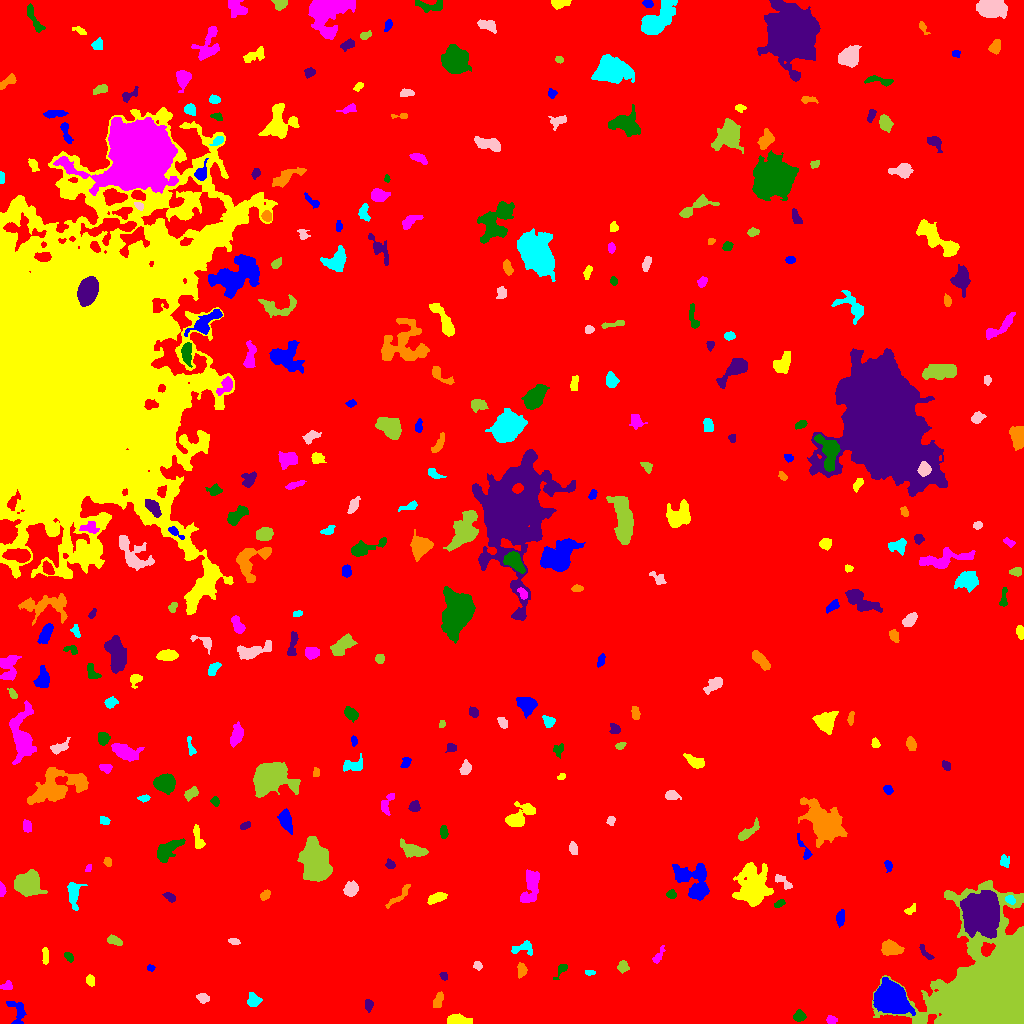

Values plotted in this chart, from the file beside it:
ID, X, Y, A, B, theta, total_flux, mu_max, mu_median, mu_mean, R_fwhm, R_e, R10, R90, x_start, x_end, y_start, y_end, area, greylevel
0, 500.7, 513, 303.7, 282.8, 0.9125, 1974022, 13.0, 2.0, 2.263, 89.87, 242.9, 91.98, 390.9, 0, 1023, 0, 1023, 872137, 2.263
1, 17.22, 11.75, 7.249, 3.98, -1.307, 318.0, 3.0, 1.0, 1.365, 5.698, 4.754, 1.784, 7.334, 6, 26, 0, 22, 233, 7.365
2, 456.8, 2.967, 5.303, 2.317, 0.04255, 698.0, 11.0, 2.0, 3.277, 3.742, 3.949, 1.493, 6.628, 447, 472, 0, 10, 213, 9.277
3, 831.1, 3.5, 2.481, 1.886, 0.0, 196.0, 4.0, 2.0, 2.361, 4.442, 2.821, 1.128, 4.334, 826, 837, 0, 8, 83, 9.361
4, 799.6, 7.332, 2.617, 2.47, 0.04871, 355.0, 8.0, 2.0, 2.886, 3.742, 3.192, 1.262, 5.171, 793, 806, 2, 14, 123, 8.886
5, 368.7, 18.65, 2.771, 2.037, 1.464, 155.0, 4.0, 2.0, 1.667, 3.989, 2.932, 0.9772, 4.618, 365, 373, 11, 24, 93, 7.667
6, 437.7, 22.04, 4.142, 1.996, 1.208, 240.0, 4.0, 2.0, 1.791, 4.853, 3.523, 1.493, 5.585, 433, 443, 16, 32, 134, 7.791
7, 253.3, 23.54, 3.47, 3.109, -0.8546, 488.0, 6.0, 3.0, 3.069, 5.642, 4.068, 1.693, 6.333, 247, 262, 17, 31, 159, 8.069
8, 202.5, 25.72, 2.855, 2.161, -0.3806, 471.0, 10.0, 4.0, 4.321, 3.785, 3.09, 1.128, 4.983, 196, 209, 20, 30, 109, 9.321
9, 988.7, 31.54, 22.85, 18.7, 0.9548, 269522, 251.0, 21.0, 33.37, 10.23, 20.48, 6.18, 36.19, 872, 1023, 0, 143, 8076, 37.37
10, 764.6, 48.23, 9.339, 8.105, -0.05426, 55523, 160.0, 10.0, 24.47, 8.038, 9.271, 3.432, 18.58, 720, 799, 24, 77, 2269, 29.47
11, 889.1, 25.36, 7.599, 6.079, -0.4196, 17599, 62.0, 13.0, 17.39, 7.59, 8.137, 3.038, 13.83, 873, 915, 8, 46, 1012, 26.39
12, 90.44, 43.01, 2.842, 2.021, -1.367, 248.0, 4.0, 3.0, 2.725, 4.918, 3.09, 1.382, 4.72, 86, 94, 37, 49, 91, 8.725
13, 7.134, 37.54, 2.734, 1.925, 0.1865, 194.0, 5.0, 2.0, 2.109, 3.385, 2.764, 1.128, 4.334, 0, 12, 34, 43, 92, 8.109
14, 561.3, 53.64, 4.641, 1.901, 0.9158, 119.0, 3.0, 1.0, 1.167, 3.141, 2.932, 0.9772, 4.754, 553, 567, 44, 59, 102, 7.167
15, 443.9, 47.49, 2.099, 1.623, -0.7682, 113.0, 4.0, 2.0, 1.883, 3.523, 2.394, 0.9772, 3.568, 439, 447, 43, 51, 60, 7.883
16, 521.8, 53.63, 3.455, 2.177, -1.56, 230.0, 4.0, 2.0, 1.901, 4.72, 3.338, 1.262, 5.441, 517, 527, 45, 61, 121, 8.901
17, 589.9, 51.04, 2.318, 1.175, -0.01271, 128.0, 6.0, 2.0, 2.37, 2.523, 2.034, 0.7979, 3.385, 585, 595, 48, 53, 54, 8.37
18, 477.4, 57.5, 2.214, 1.909, -0.7053, 104.0, 3.0, 1.0, 1.465, 3.241, 2.585, 0.9772, 4.029, 473, 482, 53, 62, 71, 7.465
19, 622.9, 57.27, 2.719, 2.19, -1.405, 169.0, 4.0, 1.0, 1.47, 4.029, 3.09, 1.128, 4.983, 617, 629, 50, 63, 115, 7.47
20, 281.6, 61.59, 2.813, 1.847, 1.365, 148.0, 4.0, 1.0, 1.396, 3.949, 2.877, 1.128, 4.478, 276, 286, 54, 67, 106, 9.396
21, 150.6, 55.59, 1.94, 1.449, -0.08672, 93.0, 4.0, 2.0, 1.898, 3.141, 2.111, 0.7979, 3.338, 147, 155, 52, 59, 49, 7.898
22, 45.1, 67.97, 4.324, 1.288, -1.532, 154.0, 3.0, 2.0, 1.51, 4.222, 3.09, 1.262, 4.583, 42, 48, 59, 76, 102, 8.51
23, 657.7, 66.13, 4.675, 1.632, 1.029, 137.0, 4.0, 1.0, 1.223, 3.338, 2.821, 0.9772, 4.72, 652, 665, 60, 78, 112, 7.223
24, 68.76, 66.76, 2.75, 1.584, -0.7599, 163.0, 4.0, 2.0, 2.09, 3.989, 2.706, 1.128, 4.146, 64, 73, 61, 71, 78, 8.09
25, 925.7, 70.77, 5.923, 1.581, -0.92, 243.0, 6.0, 2.0, 2.382, 3.523, 3.141, 1.128, 4.918, 919, 934, 64, 79, 102, 8.382
26, 891.6, 75.15, 4.941, 2.987, -0.2004, 748.0, 6.0, 2.0, 2.791, 6.232, 4.853, 1.954, 7.736, 881, 904, 68, 84, 268, 8.791
27, 523.8, 75.38, 6.137, 3.396, 0.07894, 315.0, 5.0, 2.0, 1.731, 2.646, 4.442, 1.493, 6.864, 511, 532, 68, 83, 182, 7.731
28, 233.7, 82.24, 3.033, 1.485, -0.1957, 197.0, 5.0, 3.0, 2.775, 3.656, 2.764, 0.9772, 4.146, 228, 240, 79, 85, 71, 7.775
29, 114.1, 82.97, 3.618, 1.926, -0.3414, 294.0, 5.0, 2.0, 2.352, 4.37, 3.385, 1.262, 5.14, 107, 122, 78, 89, 125, 8.352
30, 210.7, 119.3, 3.639, 1.939, 1.56, 369.0, 7.0, 3.0, 3.385, 3.989, 3.29, 1.262, 5.078, 207, 215, 112, 130, 109, 8.385
31, 840.4, 105.3, 3.755, 1.894, 1.422, 215.0, 5.0, 2.0, 1.706, 2.932, 3.385, 1.262, 5.293, 836, 844, 96, 114, 126, 7.706
32, 910.6, 113.6, 3.459, 1.899, 0.6556, 186.0, 4.0, 2.0, 2.241, 4.787, 3.09, 1.128, 4.618, 904, 915, 109, 120, 83, 7.241
33, 530.4, 136.9, 9.734, 3.768, 1.349, 1634, 8.0, 4.0, 3.863, 8.425, 6.555, 2.585, 10.2, 520, 539, 121, 154, 423, 8.863
34, 779.3, 119.8, 2.935, 1.385, 0.4942, 145.0, 5.0, 2.0, 1.959, 2.877, 2.523, 0.9772, 3.949, 774, 785, 116, 124, 74, 7.959
35, 170.2, 125.9, 3.176, 1.714, -0.5619, 150.0, 4.0, 2.0, 1.613, 3.989, 2.932, 1.128, 4.514, 162, 175, 121, 131, 93, 7.613
36, 265.1, 128.5, 2.829, 1.919, 0.907, 154.0, 4.0, 2.0, 1.692, 3.989, 2.821, 0.9772, 4.478, 260, 270, 123, 134, 91, 7.692
37, 1010, 123.8, 2.529, 1.905, -0.5508, 367.0, 10.0, 4.0, 4.476, 3.385, 2.764, 0.9772, 4.406, 1005, 1015, 119, 128, 82, 17.48
38, 350.8, 134, 3.6, 3.111, 0.9199, 749.0, 8.0, 4.0, 3.984, 5.781, 4.334, 1.693, 6.699, 343, 358, 127, 143, 188, 8.984
39, 27.91, 140.1, 5.998, 5.168, 0.1333, 4947, 20.0, 8.0, 8.485, 8.612, 7.001, 2.821, 11.18, 14, 47, 127, 154, 583, 13.49
40, 931.9, 120.6, 4.04, 1.806, -1.441, 224.0, 3.0, 2.0, 2.036, 5.046, 3.432, 1.493, 5.202, 928, 936, 113, 129, 110, 8.036
41, 694.1, 141.3, 11.3, 7.2, -0.8902, 2805, 12.0, 3.0, 3.76, 6.129, 8.117, 2.821, 13.41, 672, 709, 123, 160, 746, 8.76
42, 437, 125.4, 4.908, 2.033, 0.3719, 417.0, 6.0, 2.0, 2.453, 5.109, 3.949, 1.493, 6.077, 427, 447, 119, 131, 170, 8.453
43, 1.817, 133.6, 3.166, 1.405, -1.494, 186.0, 5.0, 2.0, 2.447, 3.432, 2.646, 0.9772, 4.068, 0, 6, 127, 142, 76, 8.447
44, 671.4, 129, 2.295, 1.801, -0.07967, 121.0, 4.0, 1.0, 1.494, 3.385, 2.459, 0.9772, 4.029, 666, 676, 125, 134, 81, 8.494
45, 981.2, 110, 8.05, 7.177, 1.496, 53315, 134.0, 19.0, 34.82, 9.508, 8.938, 3.568, 16.34, 960, 999, 85, 133, 1531, 46.82
46, 399.6, 127.7, 8.828, 1.977, 0.7631, 268.0, 4.0, 2.0, 1.558, 5.382, 4.442, 1.596, 6.699, 385, 410, 115, 139, 172, 7.558
47, 73.44, 129.3, 6.967, 2.848, -1.555, 649.0, 5.0, 2.0, 2.458, 6.283, 5.046, 1.954, 7.818, 67, 87, 113, 141, 264, 8.458
48, 782.5, 142.1, 5.87, 2.096, -0.6377, 328.0, 5.0, 2.0, 2.394, 3.989, 3.742, 1.382, 5.836, 775, 792, 134, 149, 137, 7.394
49, 315.1, 162.2, 9.644, 6.288, -1.407, 7527, 17.0, 7.0, 7.135, 10.66, 9.837, 3.909, 15.56, 297, 332, 142, 187, 1055, 12.13
50, 565.7, 147, 2.793, 1.991, -0.6571, 106.0, 2.0, 1.0, 1.293, 4.652, 2.877, 1.262, 4.26, 562, 573, 144, 152, 82, 7.293
51, 888.4, 157.5, 2.767, 1.684, -1.325, 116.0, 3.0, 1.0, 1.487, 3.385, 2.646, 0.9772, 4.222, 884, 892, 151, 163, 78, 7.487
52, 753.2, 134.8, 9.454, 6.425, -1.507, 7393, 28.0, 4.0, 6.833, 7.181, 7.838, 2.932, 15.12, 732, 773, 117, 161, 1082, 11.83
53, 88.48, 155.7, 2.464, 1.164, 1.226, 84.0, 4.0, 2.0, 1.826, 2.932, 1.954, 0.7979, 3.141, 85, 91, 152, 159, 46, 8.826
54, 165.8, 173.4, 6.785, 3.133, 0.6626, 1147, 10.0, 3.0, 3.151, 5.754, 5.109, 1.954, 8.387, 157, 185, 161, 185, 364, 9.151
55, 390, 158.9, 2.235, 1.981, -0.146, 154.0, 5.0, 2.0, 1.925, 2.646, 2.585, 0.9772, 4.297, 385, 395, 155, 165, 80, 7.925
56, 107.6, 162.2, 2.166, 1.629, -1.294, 153.0, 5.0, 2.0, 2.217, 2.877, 2.326, 0.9772, 3.785, 103, 111, 157, 166, 69, 9.217
57, 1004, 162.1, 2.879, 2.142, -1.403, 188.0, 5.0, 1.0, 1.79, 3.038, 2.821, 0.9772, 4.853, 1000, 1009, 156, 169, 105, 7.79
58, 572.9, 175.2, 3.006, 1.756, -1.252, 206.0, 5.0, 2.0, 2.04, 3.385, 2.877, 1.128, 4.82, 569, 577, 169, 182, 101, 8.04
59, 413.4, 173.3, 7.561, 2.956, -0.3229, 549.0, 4.0, 2.0, 1.867, 7.756, 5.441, 2.034, 8.311, 400, 428, 166, 185, 294, 7.867
... 295 more rows
